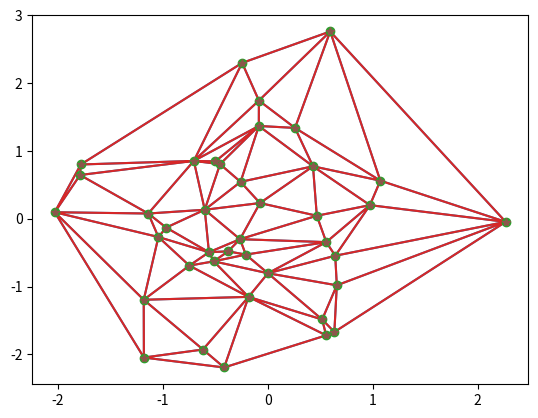

Generate this figure with matplotlib:
import numpy as np
import matplotlib.pyplot as plt
import math
from itertools import combinations
from scipy.spatial import Delaunay
import time


points = np.random.randn(40,2)
#print("排序前的坐标",'\n',points)
index_sorted = np.argsort(points[:,0])
points_sorted = points[index_sorted]
#print("排序后的坐标",'\n',points_sorted)


"""定义超级三角形顶点的坐标"""
x_mean = np.mean(points_sorted[:,0])
y_mean = np.mean(points_sorted[:,1])
x_max = np.max(points_sorted[:,0])
y_max = np.max(points_sorted[:,1])
x_min = np.min(points_sorted[:,0])
y_min = np.min(points_sorted[:,1])
print("各点x，y的基础数据信息",'\n',x_max, y_max, x_min, y_min)


#规定超级三角形的内切圆的圆心坐标以及内切圆半径
xc = x_min + (x_max-x_min)/2
yc = y_min + (y_max-y_min)/2
r = max(abs((x_max-x_min)/2), abs((y_max-y_min)/2)) + (x_max-x_min) #保证囊括所有的点，并且点不在超级三角形的边上

#求超级三角形的三点坐标
def calc_incenter(xc, yc, r):
    R = r / math.tan(math.pi/6)
    x1, y1 = xc - R, yc - r
    x2, y2 = xc, yc + r / math.sin(math.pi/6)
    x3, y3 = xc + R, yc - r
    return np.array([x1, y1]), np.array([x2, y2]), np.array([x3, y3])

super_vertice = np.zeros([3,2])
A,B,C = calc_incenter(xc, yc, r)
print(A,B,C)
super_vertice[0,:] = A
super_vertice[1,:] = B
super_vertice[2,:] = C
print(super_vertice)


"""将super_vertice与生成点坐标整合到一个数组里"""
final_array = np.insert(points_sorted,0,super_vertice,axis=0)
#print(final_array)
#print(final_array.dtype)


"""求三点围城的三角形的外接圆圆心以及外接圆半径"""

def circumcenter(tri):
    a = tri[0]
    b = tri[1]
    c = tri[2]

    D = 2*(a[0]*(b[1]-c[1])+b[0]*(c[1]-a[1])+c[0]*(a[1]-b[1]))
    Ux = 1/D*((a[0]**2+a[1]**2)*(b[1]-c[1])+(b[0]**2+b[1]**2)*(c[1]-a[1])+(c[0]**2+c[1]**2)*(a[1]-b[1]))
    Uy = 1/D*((a[0]**2+a[1]**2)*(c[0]-b[0])+(b[0]**2+b[1]**2)*(a[0]-c[0])+(c[0]**2+c[1]**2)*(b[0]-a[0]))
    U = np.array([Ux, Uy])

    R = np.linalg.norm(U-a)
    return U, R



"""主题程序，生成三角网络"""

#计时开始
T1 = time.perf_counter()


delaunay_tri_table = [] #记录完整的符合要求的delaunay三角形索引坐标
temp_tri_table = []  #临时三角形列表
temp_edge = [] #需要删除的边表
idx_table = []  #需要删除的三角形列表对应的索引位置
centers = []  #每个三角形的外接圆圆心坐标
radius = []  #每个三角形外接圆对应的半径
idx_point = 3
for dx, dy in points_sorted:
    if dx == x_min:
        temp_tri_table.append(set([0,1,idx_point]))  #插入的三角形使用集合进行表示，因为集合可以自动去重，并且可以进行排序
        temp_tri_table.append(set([0,2,idx_point]))  #同时这里也符合整体的数据结构：列表+集合形式
        temp_tri_table.append(set([2,1,idx_point]))
        idx_point += 1
        continue


    """计算每个三角形的圆心坐标以及半径,并且在每个大for循环结束时，都要将其重新清空"""
    for temp_tri_idx in temp_tri_table:
        vertices_per_tri = final_array[list(temp_tri_idx)]
        U, R = circumcenter(vertices_per_tri)
        centers.append(U)
        radius.append(R)
        #vertices_per_tri.clear()

    """引入新的顶点进行各列表迭代"""
    for i, r in enumerate(radius):
        distance = np.sqrt((centers[i][0] - dx)**2 + (centers[i][1] - dy)**2)
        #print(distance)
        if distance > r:
            if centers[i][0] + r < dx:
                delaunay_tri_table.append(temp_tri_table[i]) #添加delaunay三角
                idx_table.append(i) #后面将delaunay三角形从临时三角形表里删去
        else:
            idx_table.append(i)
            new_set = set()
            # 生成所有包含两个元素的组合，并将每个组合转换成元组并加入新集合中
            for combo in combinations(temp_tri_table[i], 2):
                new_set.add(tuple(combo))
            #print(new_set)
            new_list = [set(t) for t in new_set]
            #print(new_list)
            temp_edge.extend(new_list)

    """对边集完全去重，只要元素重复立刻删除！！"""

    #print(temp_edge)

    unique_data = []
    for d in temp_edge:
        if d not in unique_data:
            unique_data.append(d)
        else:
            unique_data.remove(d)
    temp_edge = unique_data


    #这里我一开始写错了，我以为是去重而不是完全去重
    #temp_edge_new0= set(tuple(sorted(s)) for s in temp_edge)
    #temp_edge_new1 = [set(t) for t in temp_edge_new0]
    #temp_edge = temp_edge_new1



    #temp_edge = remove_duplicates(temp_edge)

    """删除不符合要求的临时三角形"""
    temp_tri_table_remove = [temp_tri_table[t] for t in idx_table]
    set1 = set(frozenset(i) for i in temp_tri_table)
    set2 = set(frozenset(i) for i in temp_tri_table_remove)
    result = [set(i) for i in set1.difference(set2)]  #对两个集合求差集
    temp_tri_table = result

    """将临时边集与新点重新构成三角形，并更新到临时三角形列表里"""
    new_temp_tri = [{idx_point, *d} for d in temp_edge]
    temp_tri_table.extend(new_temp_tri)

    """清空临时边表与临时索引表"""
    temp_edge = []
    idx_table = []
    if dx == x_max:
        break
    centers = []
    radius = []
    idx_point += 1




#合并临时三角形列表与delaunay表
for s in delaunay_tri_table:
    temp_tri_table.append(s)
temp_tri_table = np.array(temp_tri_table)

#将里面所有基本元素转换为列表
temp_tri_list = []
for s in temp_tri_table:
    temp_tri_list.append(list(s))

#将列表转换为ndarray矩阵方便进行判断
temp_tri_array = np.array(temp_tri_list)
#print(temp_tri_array)
temp_tri_array[temp_tri_array < 3] = 0

#构造布尔数组，记录每行是否都大于零
positive_rows = np.all(temp_tri_array > 0, axis=1)

#使用布尔索引提取符合条件的行
result = temp_tri_array[positive_rows]

"""绘图"""

#以下是使用自己的结果进行绘制比较
plt.triplot(final_array[:,0], final_array[:,1], result)
plt.plot(points_sorted[:,0], points_sorted[:,1], 'o')
T2 =time.perf_counter()
print('自己的程序运行时间:%s毫秒' % ((T2 - T1)*1000))

plt.show()


#使用sicpy中集成好的delaunay函数进行绘图并相互比较

T3 =time.perf_counter()
tri = Delaunay(points_sorted)
plt.triplot(points_sorted[:,0], points_sorted[:,1], tri.simplices)
plt.plot(points_sorted[:,0], points_sorted[:,1], '*')
T4 = time.perf_counter()
print('集成程序运行时间:%s毫秒' % ((T4 - T3)*1000))
plt.show()




